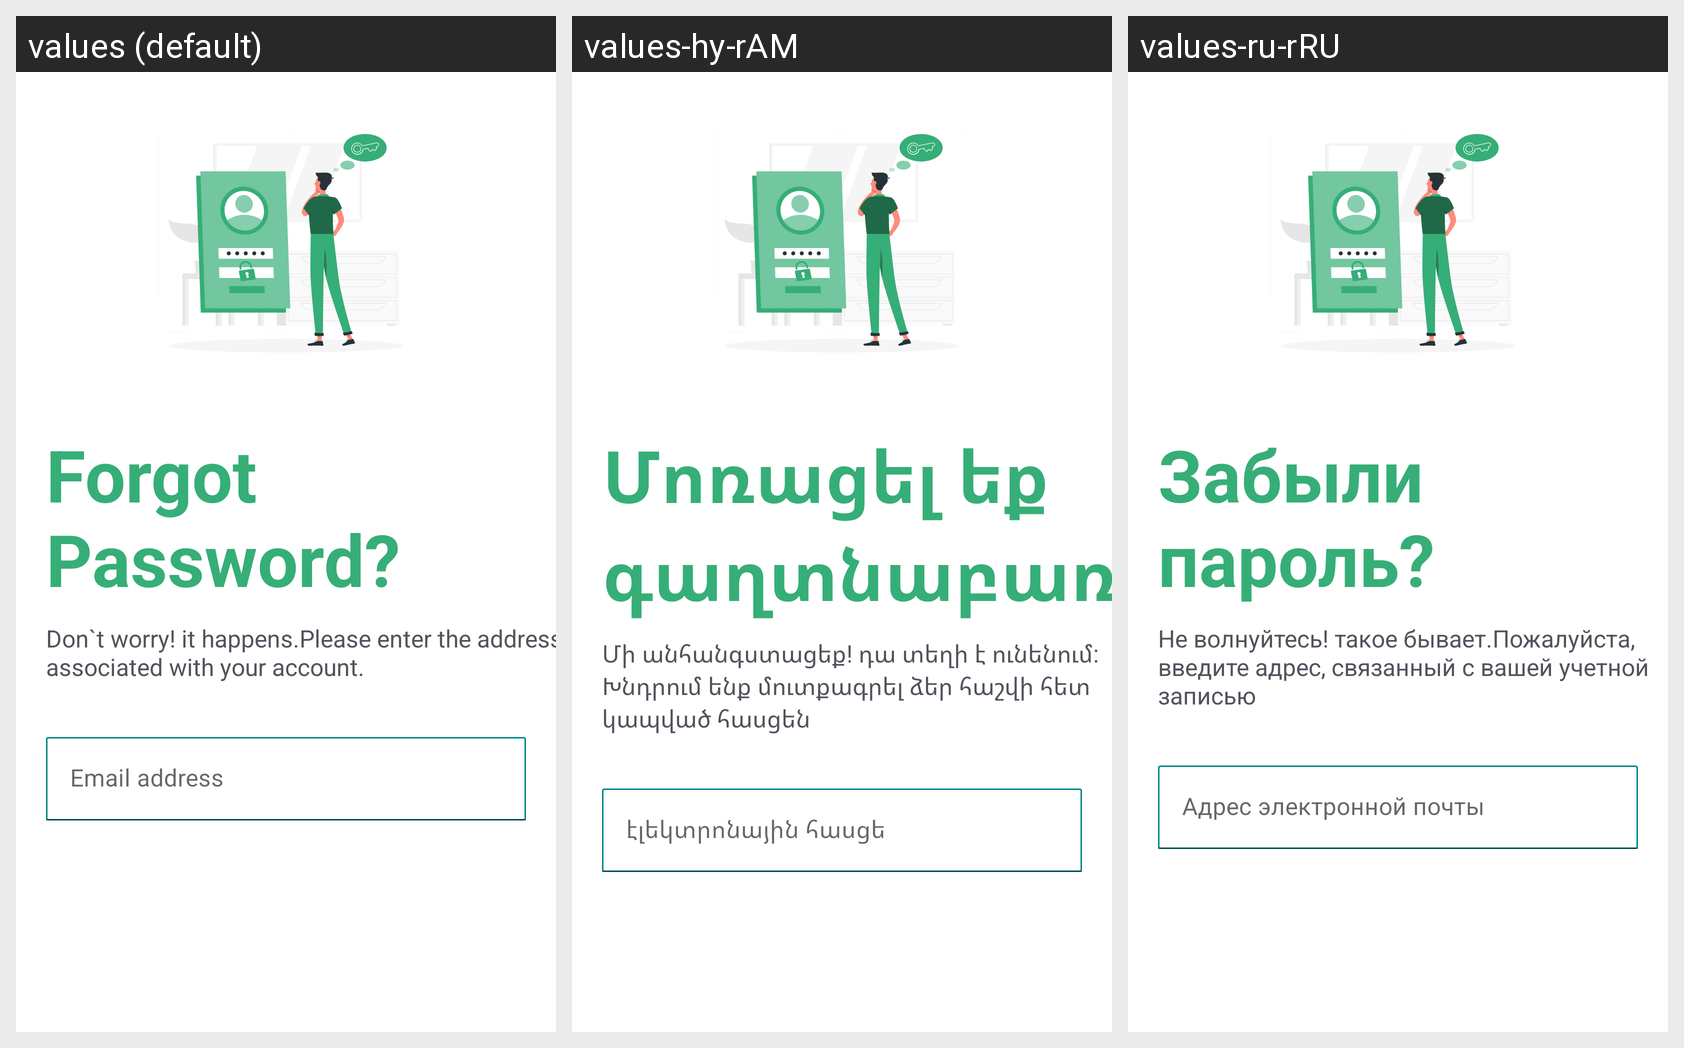

Here is an Android app screen in its default locale and in the app's own translations. Write out the translated-string differences for the strings that appear on this screen.
Android screen res/layout/fragment_forgot_password.xml rendered under 3 locales, left to right: values (default), values-hy-rAM, values-ru-rRU. Device: Nexus 5 (rendered at 1080×1920; each locale shown at half size, 540×960, under a caption strip naming it); theme Theme.TruckingAndConstructionWork.
Strings drawn on this screen, with the default value and each locale's value (text and hints the layout hard-codes, and strings that could not be matched under every locale, appear in the picture but are not listed):

title_forgot_password
  values: Forgot
      Password?
  values-hy-rAM: Մոռացել եք գաղտնաբառը?
  values-ru-rRU: Забыли пароль?

description_forgot_password
  values: Don`t worry! it happens.Please enter the address associated with your account.
  values-hy-rAM: Մի անհանգստացեք! դա տեղի է ունենում: Խնդրում ենք մուտքագրել ձեր հաշվի հետ կապված հասցեն
  values-ru-rRU: Не волнуйтесь! такое бывает.Пожалуйста, введите адрес, связанный с вашей учетной записью

email_address
  values: Email address
  values-hy-rAM: էլեկտրոնային հասցե
  values-ru-rRU: Адрес электронной почты
